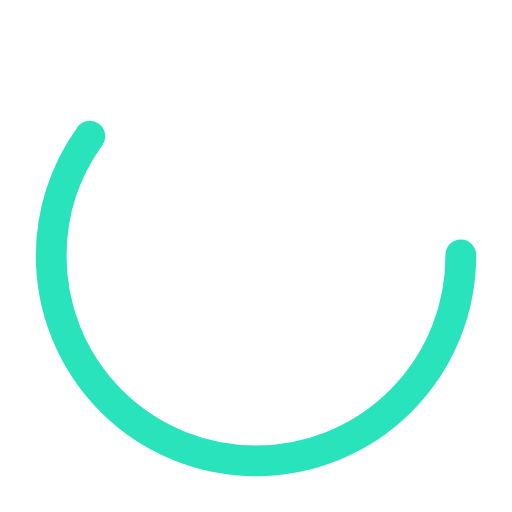
t = 0.00 s
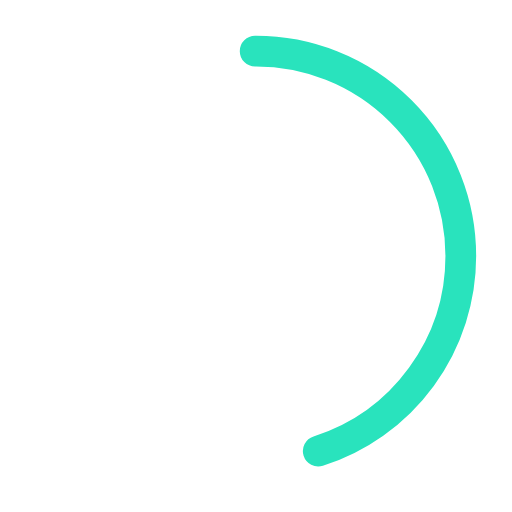
t = 0.25 s
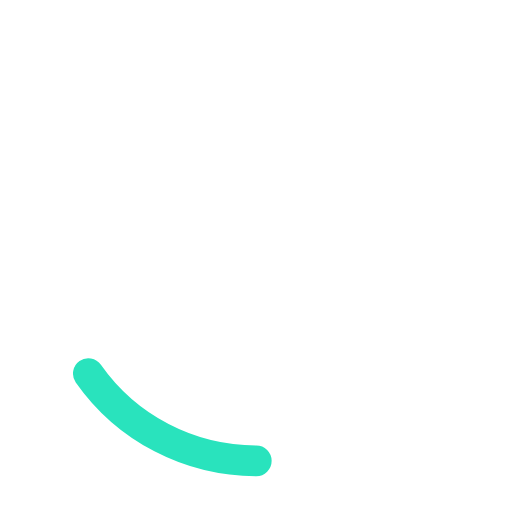
t = 0.75 s
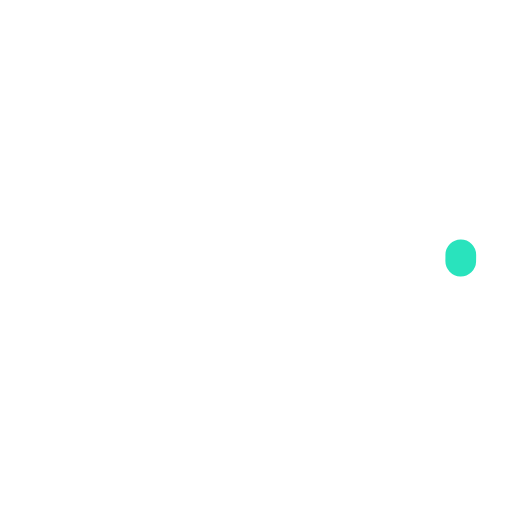
t = 1.00 s
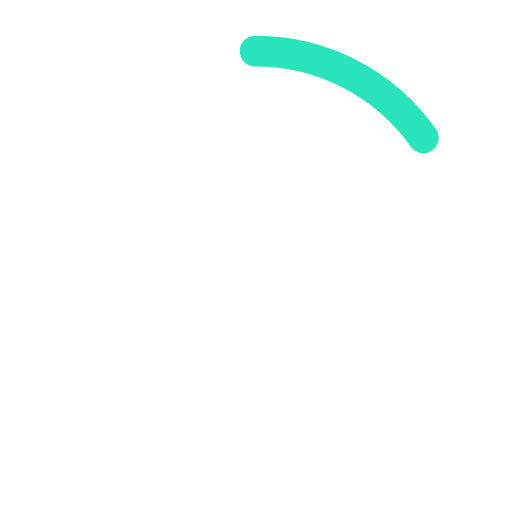
t = 1.25 s
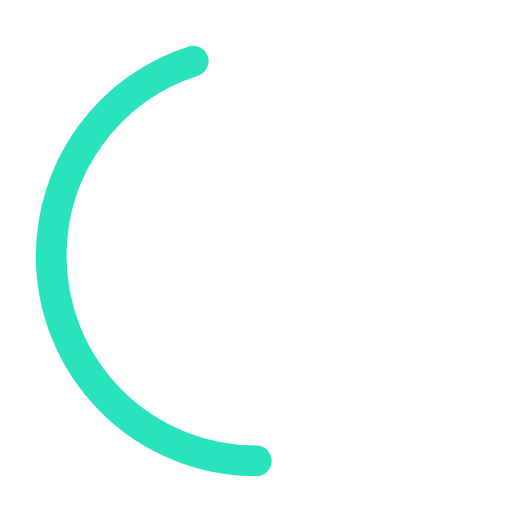
t = 1.75 s

The animated SVG that drew these frames (rendered in a browser with its animation timeline set to each time). Animation: 2 SMIL elements (animate=2); one cycle of 2.00 s, repeats indefinitely.

<?xml version="1.0" encoding="utf-8"?><svg width='120px' height='120px' xmlns="http://www.w3.org/2000/svg" viewBox="0 0 100 100" preserveAspectRatio="xMidYMid" class="uil-ring-alt"><rect x="0" y="0" width="100" height="100" fill="none" class="bk"></rect><circle cx="50" cy="50" r="40" stroke="#ffffff" fill="none" stroke-width="10" stroke-linecap="round"></circle><circle cx="50" cy="50" r="40" stroke="#29e3bd" fill="none" stroke-width="6" stroke-linecap="round"><animate attributeName="stroke-dashoffset" dur="2s" repeatCount="indefinite" from="0" to="502"></animate><animate attributeName="stroke-dasharray" dur="2s" repeatCount="indefinite" values="150.6 100.4;1 250;150.6 100.4"></animate></circle></svg>